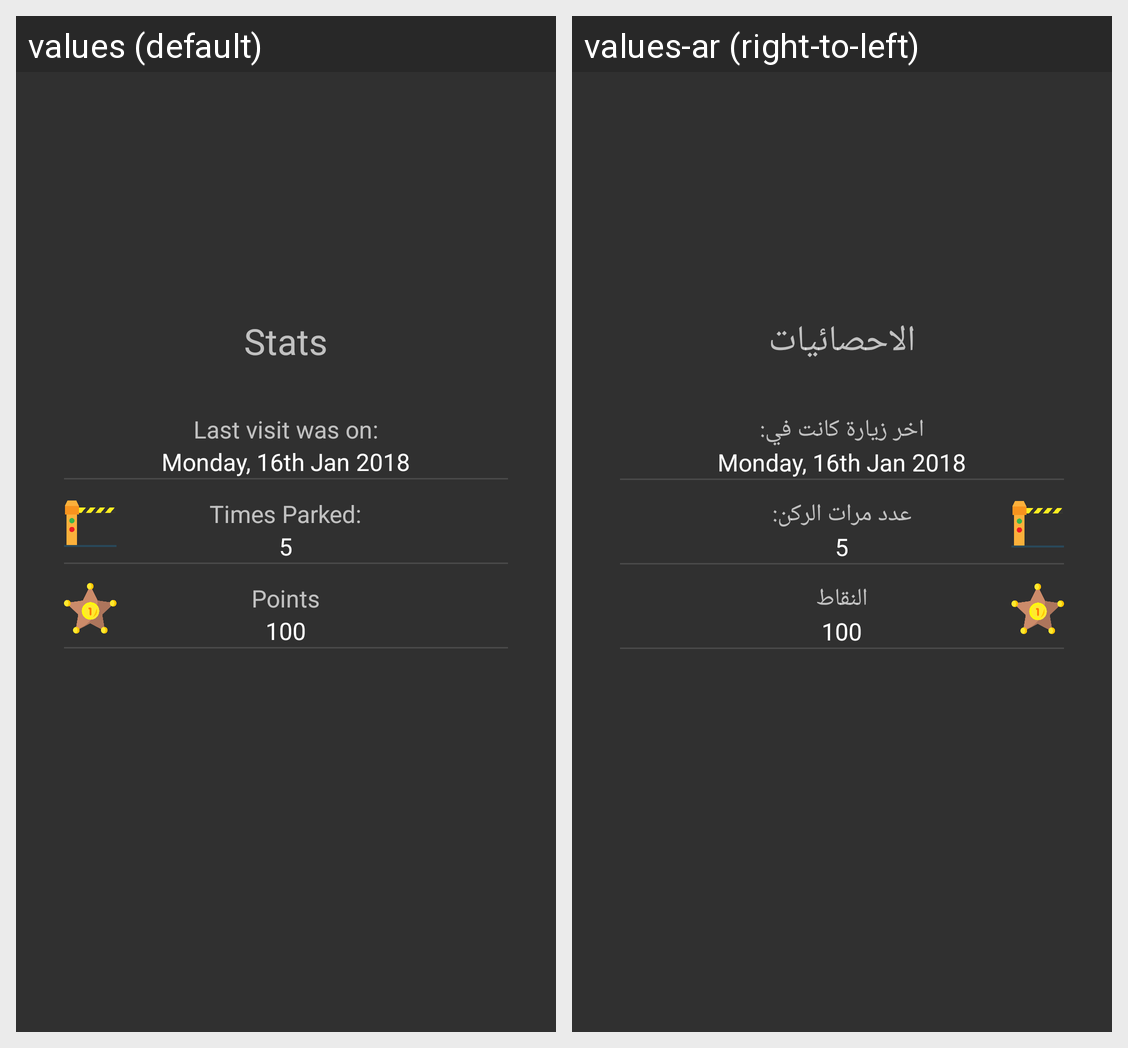

This grid shows one Android layout under two languages. Give, for every string resource on the screen, its name, the default text and each shown locale's text.
Android screen res/layout/stats_fragment.xml rendered under 2 locales, left to right: values (default), values-ar (right-to-left). Device: Nexus 5 (rendered at 1080×1920; each locale shown at half size, 540×960, under a caption strip naming it); theme SettingsTheme.
Strings drawn on this screen, with the default value and each locale's value (text and hints the layout hard-codes, and strings that could not be matched under every locale, appear in the picture but are not listed):

stats_label
  values: Stats
  values-ar: الاحصائيات

last_visit_was_on_stats
  values: Last visit was on:
  values-ar: اخر زيارة كانت في:

times_parked_stats
  values: Times Parked:
  values-ar: عدد مرات الركن:

points
  values: Points
  values-ar: النقاط
